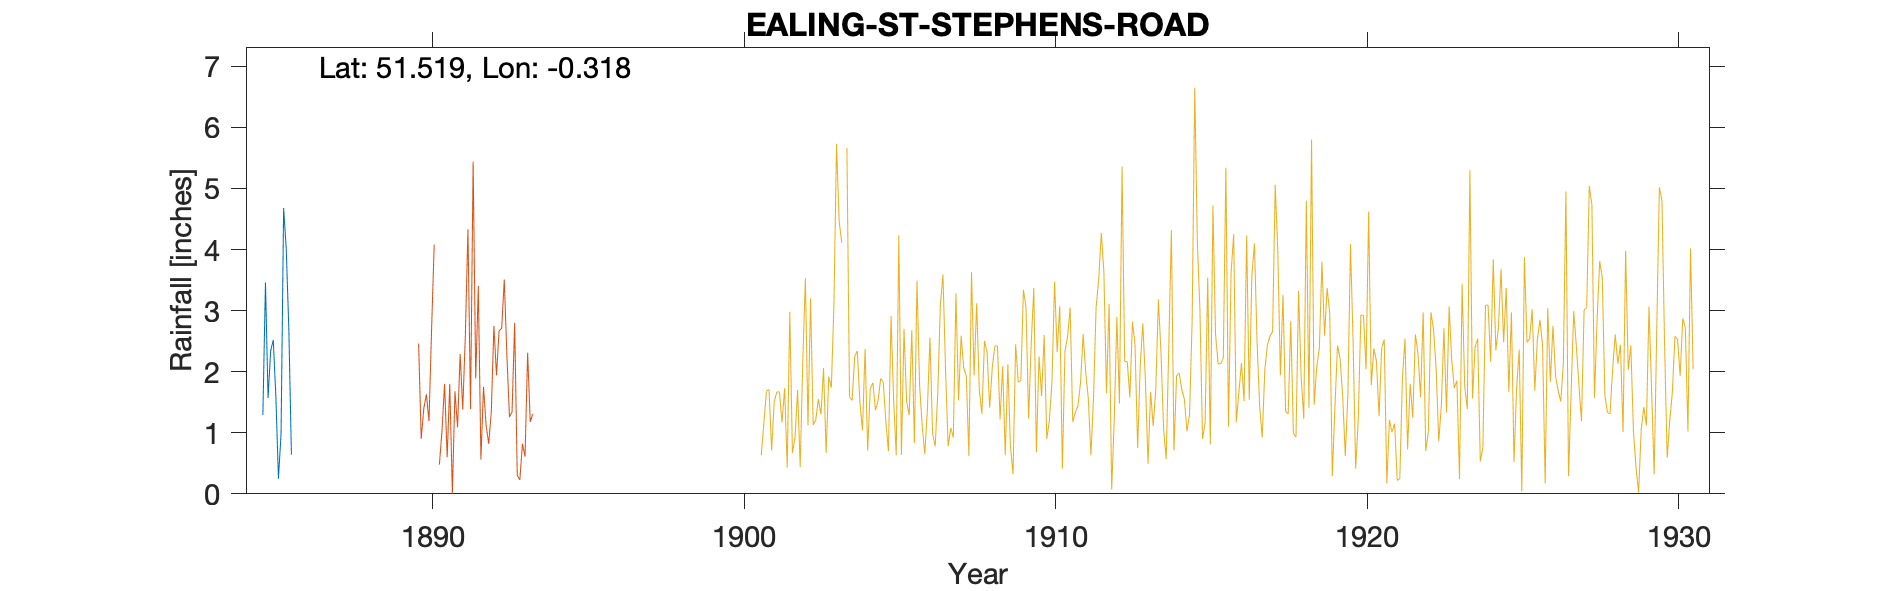

The file beside this chart, header and first rows:
EALING-ST-STEPHENS-ROAD-ASHBURNE, , , , , , , , , , 
Grid ref, TQ168814, Long, -0.318, Lat, 51.52, Elevation, ?, ft., , 
Station no, , , , , , , , , , 
, 1880, 1881, 1882, 1883, 1884, 1885, 1886, 1887, 1888, 1889
January, , , , , , 1.29, , , , 
February, , , , , , 3.46, , , , 
March, , , , , , 1.57, , , , 
April, , , , , , 2.34, , , , 
May, , , , , , 2.52, , , , 
June, , , , , , 1.6, , , , 
July, , , , , , 0.25, , , , 
August, , , , , , 0.98, , , , 
September, , , , , , 4.68, , , , 
October, , , , , , 4.01, , , , 
November, , , , , , 2.7, , , , 
December, , , , , , 0.64, , , , 
Total, , , , , , 26.04, , , , 
NOTES, , , , , , , , , , 
NGR is the same as the 1890s records for…, , , , , , , , , , 
